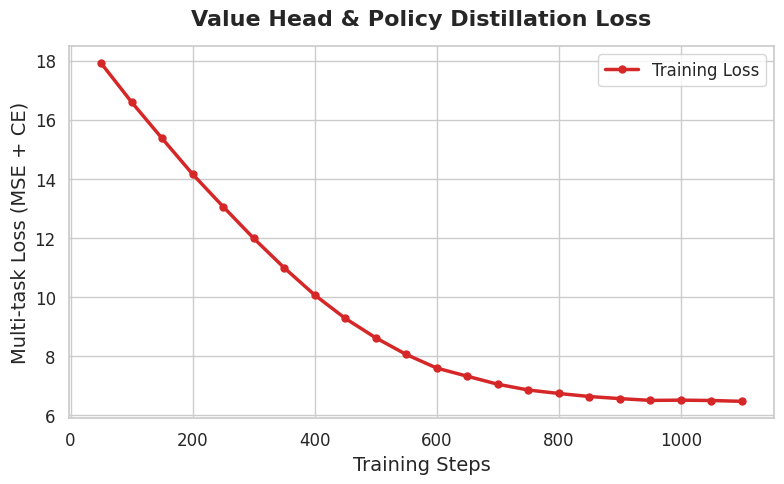

Recreate this plot in Python.
import matplotlib.pyplot as plt
import seaborn as sns

# Real training data extracted from slurm-204956.out log
steps = [
    50, 100, 150, 200, 250, 300, 350, 400, 450, 500, 
    550, 600, 650, 700, 750, 800, 850, 900, 950, 1000, 1050, 1100
]
losses = [
    17.92, 16.60, 15.37, 14.16, 13.06, 11.99, 10.99, 10.07, 9.279, 8.62,
    8.056, 7.595, 7.320, 7.048, 6.853, 6.736, 6.633, 6.562, 6.502, 6.510, 6.498, 6.470
]

sns.set_theme(style="whitegrid")
plt.figure(figsize=(8, 5), dpi=300) # 300 dpi

plt.plot(steps, losses, marker='o', markersize=5, linewidth=2.5, color='#d62728', label='Training Loss')

plt.title('Value Head & Policy Distillation Loss', fontsize=16, fontweight='bold', pad=15)
plt.xlabel('Training Steps', fontsize=14)
plt.ylabel('Multi-task Loss (MSE + CE)', fontsize=14)
plt.xticks(fontsize=12)
plt.yticks(fontsize=12)

plt.legend(fontsize=12)

plt.tight_layout()
plt.savefig('loss_curve_for_poster.png', format='png', bbox_inches='tight')

print("High-resolution loss curve plot generated: loss_curve_for_poster.png")
